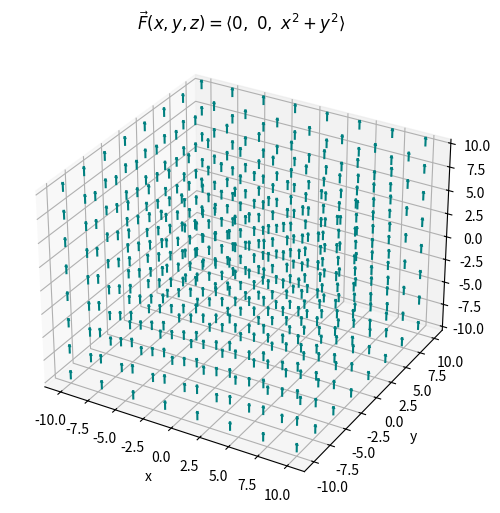

The script that saved this image: (Note: this script raises an exception after producing the figure.)
import numpy as np
import matplotlib.pyplot as plt

x = np.linspace(-10, 10, 8)
y = np.linspace(-10, 10, 8)
z = np.linspace(-10, 10, 8)
X, Y, Z = np.meshgrid(x, y, z)

U = np.zeros_like(X)
V = np.zeros_like(Y)
W = X**2 + Y**2

fig = plt.figure(figsize=(8, 6))
ax = fig.add_subplot(111, projection='3d')
ax.quiver(X, Y, Z, U, V, W, length=1, normalize=True, color='teal')

ax.set_title(r"$\vec{F}(x, y, z) = \langle 0,\ 0,\ x^2 + y^2 \rangle$")
ax.set_xlabel('x')
ax.set_ylabel('y')
ax.set_zlabel('z')

plt.savefig("one-one/vector_field_3d.png", dpi=300, bbox_inches='tight')
plt.show()
